Labelled photos from "patch_dataset", an image-classification folder in Prathu241/open_agri. The possible labels are: early blight, healthy, late blight, leaf mold, septoria leaf spot.

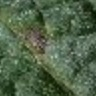
Label: late blight

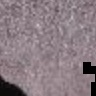
Label: early blight

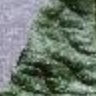
Label: healthy

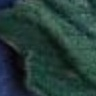
Label: leaf mold

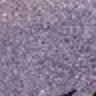
Label: septoria leaf spot

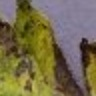
Label: septoria leaf spot
